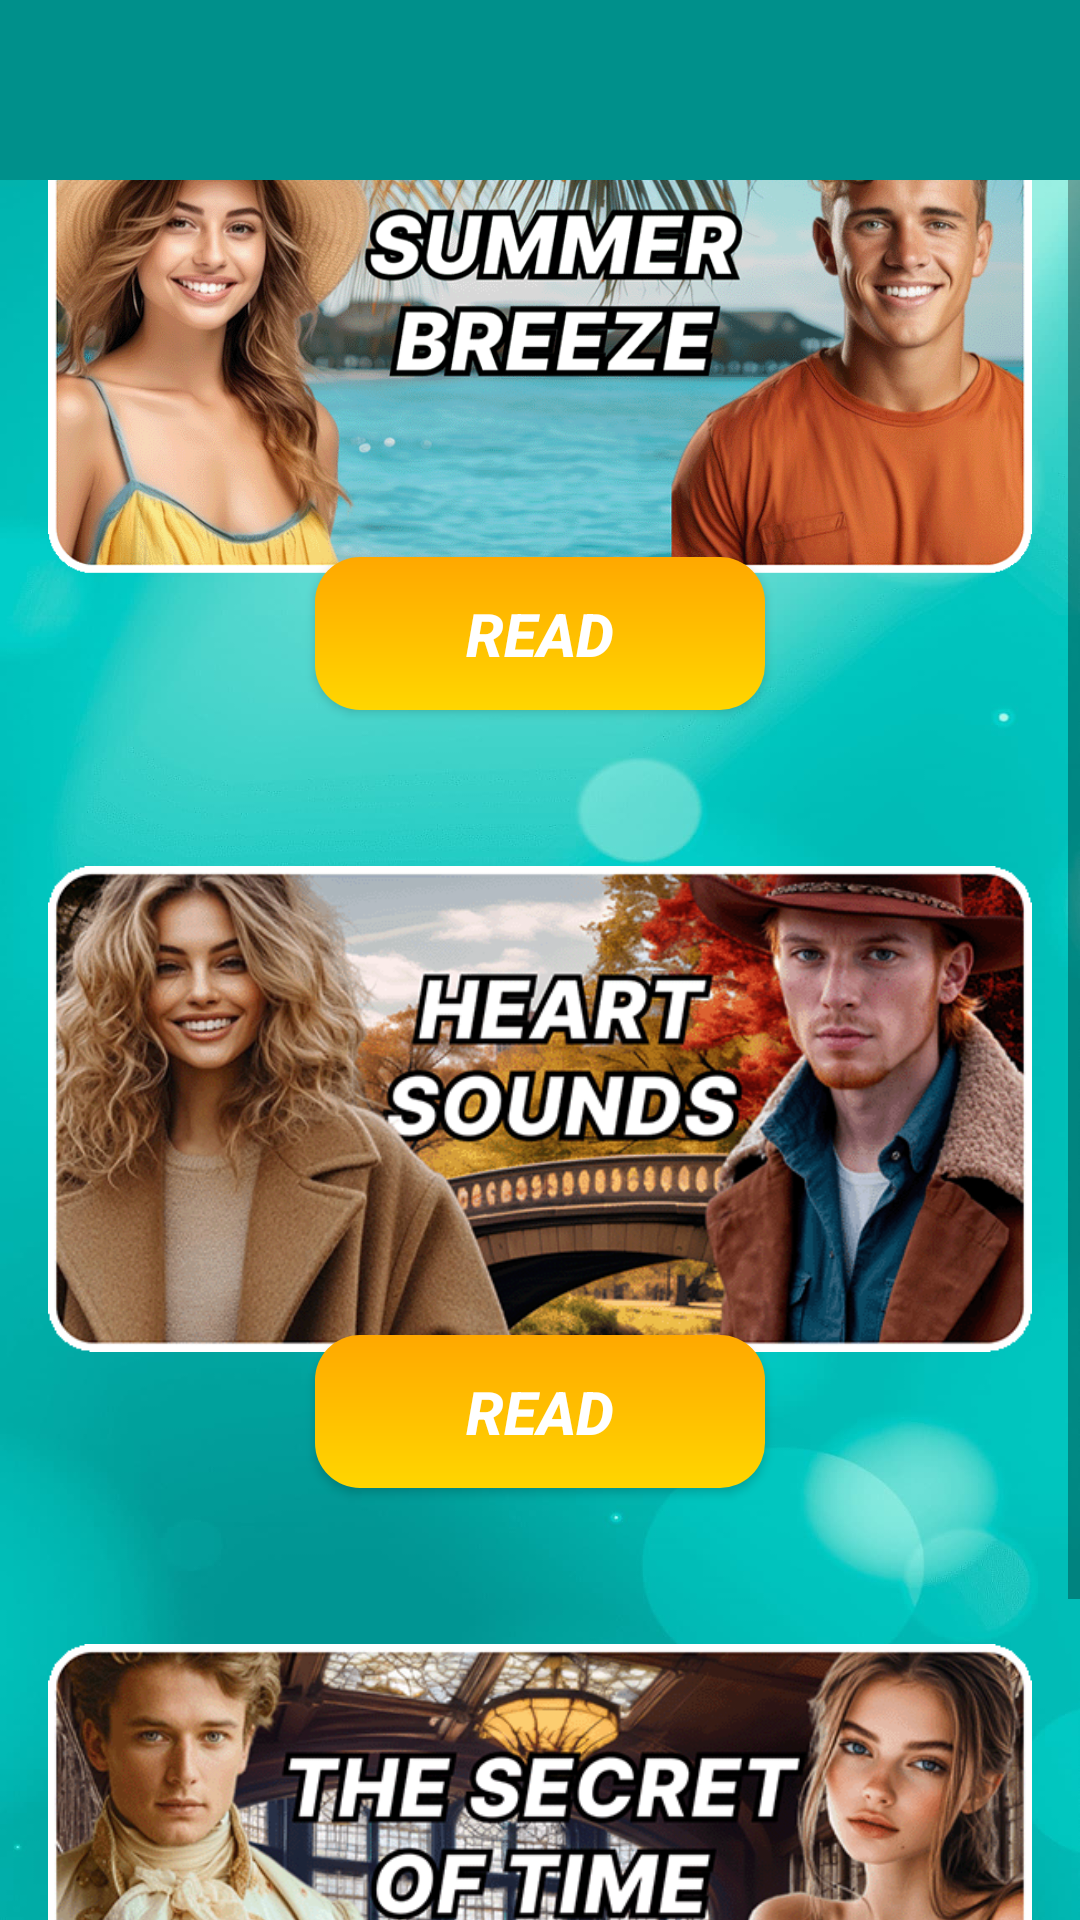

Android layout source for this screen:
<!-- AndroidManifest.xml: application theme Theme.GirlAndComics -->
<!-- res/layout/activity_menu_comics.xml -->
<?xml version="1.0" encoding="utf-8"?>
<androidx.constraintlayout.widget.ConstraintLayout xmlns:android="http://schemas.android.com/apk/res/android"
    xmlns:app="http://schemas.android.com/apk/res-auto"
    xmlns:tools="http://schemas.android.com/tools"
    android:layout_width="match_parent"
    android:layout_height="match_parent"
    android:background="@drawable/background"
    tools:context=".comics.MenuComicsActivity">

    <LinearLayout
        android:id="@+id/layout_cont"
        android:layout_width="0dp"
        android:layout_height="60dp"
        android:background="@color/blue_darker"
        android:orientation="horizontal"
        app:layout_constraintEnd_toEndOf="parent"
        app:layout_constraintStart_toStartOf="parent"
        app:layout_constraintTop_toTopOf="parent">

        <ImageView
            android:id="@+id/button_back_comics"
            android:layout_width="40dp"
            android:layout_height="match_parent"
            android:layout_marginStart="16dp"
            android:foregroundGravity="left"
            android:src="@drawable/baseline_arrow_back_24" />

    </LinearLayout>

    <ScrollView
        android:id="@+id/scrollView2"
        android:layout_width="0dp"
        android:layout_height="0dp"
        app:layout_constraintBottom_toBottomOf="parent"
        app:layout_constraintEnd_toEndOf="parent"
        app:layout_constraintStart_toStartOf="parent"
        app:layout_constraintTop_toBottomOf="@+id/layout_cont">

        <androidx.constraintlayout.widget.ConstraintLayout
            android:layout_width="match_parent"
            android:layout_height="wrap_content"
            android:layout_gravity="center"
            android:paddingBottom="16dp">


            <TextView
                android:id="@+id/textView"
                android:layout_width="0dp"
                android:layout_height="wrap_content"
                android:layout_marginTop="8dp"
                android:layout_marginBottom="8dp"
                android:shadowColor="#FFFFFF"
                android:shadowDx="1"
                android:shadowDy="2"
                android:shadowRadius="2"
                android:text="@string/romantic_comics_about_love"
                android:textAlignment="center"
                android:textColor="@color/blue_darker"
                android:textSize="24sp"
                android:textStyle="bold|italic"
                app:layout_constraintBottom_toTopOf="@+id/imageView"
                app:layout_constraintEnd_toEndOf="parent"
                app:layout_constraintStart_toStartOf="parent"
                app:layout_constraintTop_toTopOf="parent" />


            <ImageView
                android:id="@+id/imageView"
                android:layout_width="0dp"
                android:layout_height="250dp"
                android:layout_marginStart="16dp"
                android:layout_marginTop="16dp"
                android:layout_marginEnd="16dp"
                app:layout_constraintEnd_toEndOf="parent"
                app:layout_constraintStart_toStartOf="parent"
                app:layout_constraintTop_toBottomOf="@+id/textView"
                app:srcCompat="@drawable/summer" />

            <Button
                android:id="@+id/buttonReadSummer"
                android:layout_width="150dp"
                android:layout_height="wrap_content"
                android:layout_marginStart="32dp"
                android:layout_marginTop="-50dp"
                android:layout_marginEnd="32dp"
                android:background="@drawable/shape"
                android:elevation="2dp"
                android:paddingTop="12dp"
                android:paddingBottom="12dp"
                android:text="@string/read"
                android:textAllCaps="true"
                android:textColor="@color/white"
                android:textSize="20sp"
                android:textStyle="bold|italic"
                app:layout_constraintEnd_toEndOf="parent"
                app:layout_constraintStart_toStartOf="parent"
                app:layout_constraintTop_toBottomOf="@+id/imageView" />


            <ImageView
                android:id="@+id/imageView3"
                android:layout_width="0dp"
                android:layout_height="250dp"
                android:layout_marginStart="16dp"
                android:layout_marginTop="8dp"
                android:layout_marginEnd="16dp"
                app:layout_constraintEnd_toEndOf="parent"
                app:layout_constraintStart_toStartOf="parent"
                app:layout_constraintTop_toBottomOf="@+id/buttonReadSummer"
                app:srcCompat="@drawable/heart" />

            <Button
                android:id="@+id/buttonReadHeart"
                android:layout_width="150dp"
                android:layout_height="wrap_content"
                android:layout_marginStart="32dp"
                android:layout_marginTop="-50dp"
                android:layout_marginEnd="32dp"
                android:background="@drawable/shape"
                android:elevation="2dp"
                android:paddingTop="12dp"
                android:paddingBottom="12dp"
                android:text="@string/read"
                android:textAllCaps="true"
                android:textColor="@color/white"
                android:textSize="20sp"
                android:textStyle="bold|italic"
                app:layout_constraintEnd_toEndOf="parent"
                app:layout_constraintStart_toStartOf="parent"
                app:layout_constraintTop_toBottomOf="@+id/imageView3" />

            <ImageView
                android:id="@+id/imageView2"
                android:layout_width="0dp"
                android:layout_height="250dp"
                android:layout_marginStart="16dp"
                android:layout_marginTop="8dp"
                android:layout_marginEnd="16dp"
                app:layout_constraintEnd_toEndOf="parent"
                app:layout_constraintStart_toStartOf="parent"
                app:layout_constraintTop_toBottomOf="@+id/buttonReadHeart"
                app:srcCompat="@drawable/secret" />


            <Button
                android:id="@+id/buttonReadSecret"
                android:layout_width="150dp"
                android:layout_height="wrap_content"
                android:layout_marginStart="32dp"
                android:layout_marginTop="-50dp"
                android:layout_marginEnd="32dp"
                android:background="@drawable/shape"
                android:elevation="2dp"
                android:paddingTop="12dp"
                android:paddingBottom="12dp"
                android:text="@string/read"
                android:textAllCaps="true"
                android:textColor="@color/white"
                android:textSize="20sp"
                android:textStyle="bold|italic"
                app:layout_constraintEnd_toEndOf="parent"
                app:layout_constraintHorizontal_bias="0.497"
                app:layout_constraintStart_toStartOf="parent"
                app:layout_constraintTop_toBottomOf="@+id/imageView2" />

        </androidx.constraintlayout.widget.ConstraintLayout>
    </ScrollView>

</androidx.constraintlayout.widget.ConstraintLayout>
<!-- resources referenced by this layout -->
<resources>
  <color name="blue_darker">#00908B</color>
  <color name="white">#FFFFFFFF</color>
  <!-- drawable background: jpg bitmap (drawable, 38311 bytes) -->
  <!-- drawable heart: png bitmap (drawable-nodpi, 119992 bytes) -->
  <!-- drawable secret: png bitmap (drawable-nodpi, 121616 bytes) -->
  <!-- drawable shape (drawable) -->
  <?xml version="1.0" encoding="utf-8"?>
  <shape xmlns:android="http://schemas.android.com/apk/res/android"
      android:shape="rectangle">
      <gradient
          android:type="linear"
          android:startColor="#FFD600"
          android:endColor="#FFA800"
          android:angle="90"/>
      <corners android:radius="15dp" />
  </shape>
  <!-- drawable summer: png bitmap (drawable-nodpi, 258583 bytes) -->
  <string name="read">Read</string>
  <string name="romantic_comics_about_love">Romantic comics about love</string>
  <style name="Theme.GirlAndComics" parent="Base.Theme.GirlAndComics" />
  <style name="Base.Theme.GirlAndComics" parent="Theme.AppCompat.DayNight.NoActionBar">
          
          
  
          <item name="colorPrimaryDark">@color/blue</item>
      </style>
  <color name="blue">#00c2ba</color>
</resources>
